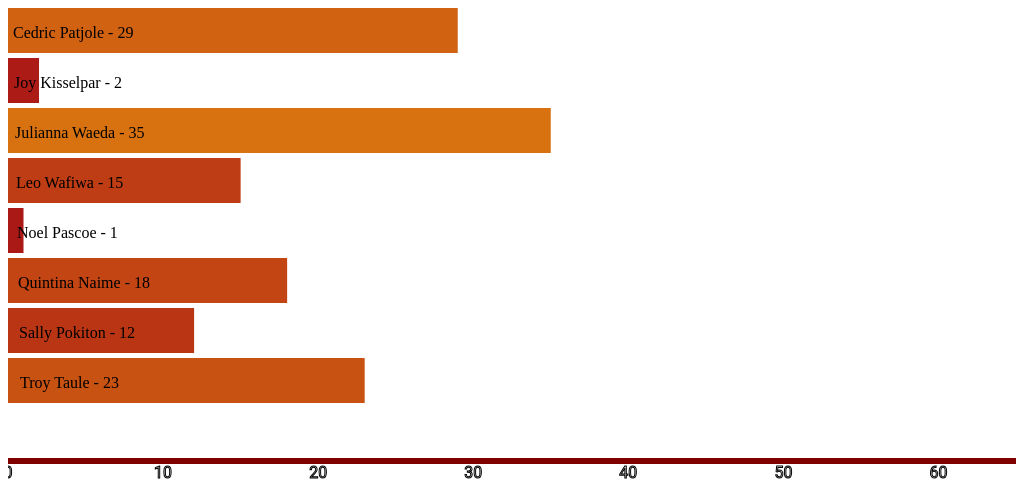
D3 v3 page, settled after 360 driven frames (6 s of simulated time); the page loaded 1 data file(s).


            var width=$(document).width(); 
                    if (width>=1180) { // width here is the document width
                      width=750;
                    } else {
                      width= $("#inner-width").width(); 
                    }

            var height=500;

            d3.json("../data/jan-04.json", function (data) {
                var highestValueInDataRange = 65;

                var widthScale = d3.scale.linear()
                                    .domain([0,highestValueInDataRange])
                                    .range([0,width]);

                var color = d3.scale.linear()
                        .domain([0, highestValueInDataRange])
                        .range(['#AA1616', '#FFC00C']);

                var tooltip = d3.select('body').append('div')
                        .style('position', 'absolute')
                        .style('padding', '0 10px')
                        .style('background', 'black')
                        .style('color', 'white')
                        .style('opacity', 0);

                var axis = d3.svg.axis()
                            .ticks(5)
                            .scale(widthScale);

                var canvas = d3.select("#chart2").append("svg")
                    .attr("width",width)
                    .attr("height",height);
                    
                var bars = canvas.selectAll("rect")
                    .data(data)
                    .enter()
                        .append("rect")
                        .attr("width", function (d){ return widthScale(d.COUNT); }) //function(d){return widthScale(d);})
                        .attr("height",45)
                        .attr("y", function (d,i) {return i * 50;})
                        .attr("fill", function(d){return color(d.COUNT);} );  
  
                canvas.selectAll("text")
                    .data(data)
                    .enter()
                        .append("text")
                        .attr("fill","black")
                        .attr("y", function (d,i) {return i * 50 + 30;})
                        .text(function (d){return d.AUTHOR + " - " + d.COUNT;})
                        .attr("x", function (d,i) {return i + 5;})
                        .style('font-family','Oswald');

                canvas.append("g")
                    .attr("transform","translate(0,450)")
                    .attr("fill", "maroon")
                    .call(axis);
            });        
        

              $(function(){
                $("#insert-menu").load("../menu-reports.html");
                $("#insert-footer").load("../footer.html");

                var width=$(document).width(); 
                if (width>=1080) { // width here is the document width
                  $("#insert-sidebar-01").load("../sidebar.html");
                } else {
                  $("#insert-sidebar-02").load("../sidebar.html");
                }
              })
        

### data: ../data/jan-04.json
[
 {
  "AUTHOR": "Cedric Patjole",
  "COUNT": "29"
 },
 {
  "AUTHOR": "Joy Kisselpar",
  "COUNT": "2"
 },
 {
  "AUTHOR": "Julianna Waeda",
  "COUNT": "35"
 },
 {
  "AUTHOR": "Leo Wafiwa",
  "COUNT": "15"
 },
 {
  "AUTHOR": "Noel Pascoe",
  "COUNT": "1"
 },
 {
  "AUTHOR": "Quintina Naime",
  "COUNT": "18"
 },
 {
  "AUTHOR": "Sally Pokiton",
  "COUNT": "12"
 },
 {
  "AUTHOR": "Troy Taule",
  "COUNT": "23"
 }
]